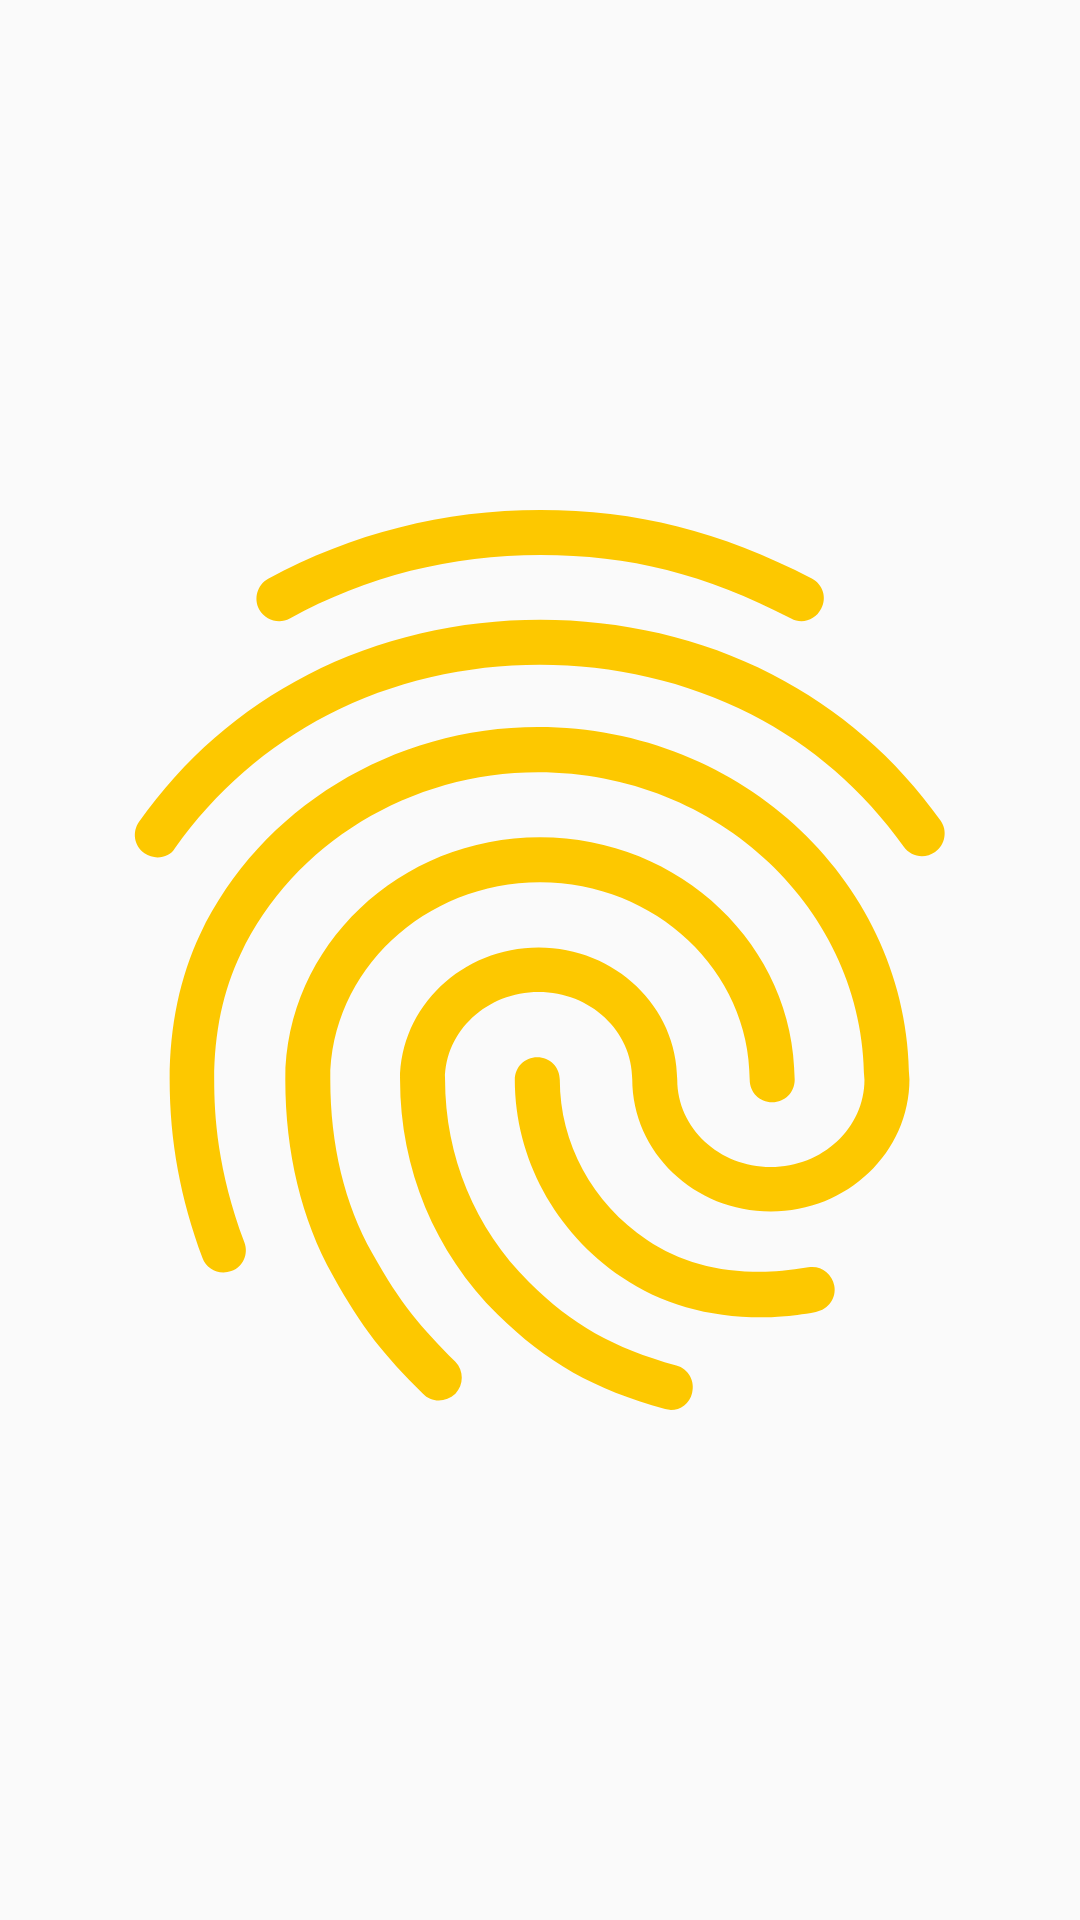

Here is an Android app screen rendered from its layout file. Give the layout XML and the strings, colors and styles it references.
<!-- AndroidManifest.xml: application theme Theme.OnlineVotingApp -->
<!-- res/layout/activity_fingerprint.xml -->
<?xml version="1.0" encoding="utf-8"?>
<androidx.constraintlayout.widget.ConstraintLayout
    xmlns:android="http://schemas.android.com/apk/res/android"
    xmlns:app="http://schemas.android.com/apk/res-auto"
    xmlns:tools="http://schemas.android.com/tools"
    android:layout_width="match_parent"
    android:layout_height="match_parent"
    tools:context=".FingerprintActivity">

    <ImageView
        android:layout_width="match_parent"
        android:layout_height="match_parent"
        android:id="@+id/finger"
        app:layout_constraintBottom_toBottomOf="parent"
        app:layout_constraintEnd_toEndOf="parent"
        app:layout_constraintStart_toStartOf="parent"
        app:layout_constraintTop_toTopOf="parent"
        android:src="@drawable/fingerprint"
        tools:ignore="MissingConstraints" />

</androidx.constraintlayout.widget.ConstraintLayout>
<!-- resources referenced by this layout -->
<resources>
  <!-- drawable fingerprint: vector/xml drawable (drawable, 2364 chars, omitted) -->
  <style name="Theme.OnlineVotingApp" parent="Theme.MaterialComponents.Light.DarkActionBar.Bridge">
          
          <item name="colorPrimary">@color/background</item>
          <item name="colorPrimaryVariant">@color/background</item>
          <item name="colorOnPrimary">@color/white</item>
          <item name="titleTextColor">@color/text</item>
  
          
          <item name="colorSecondary">@color/teal_200</item>
          <item name="colorSecondaryVariant">@color/teal_700</item>
          <item name="colorOnSecondary">@color/black</item>
          
          <item name="android:statusBarColor" tools:targetApi="l">?attr/colorPrimaryVariant</item>
          
      </style>
  <color name="background">#004699</color>
  <color name="white">#FFFFFFFF</color>
  <color name="text">#FDC800</color>
  <color name="teal_200">#FF03DAC5</color>
  <color name="teal_700">#FF018786</color>
  <color name="black">#FF000000</color>
</resources>
